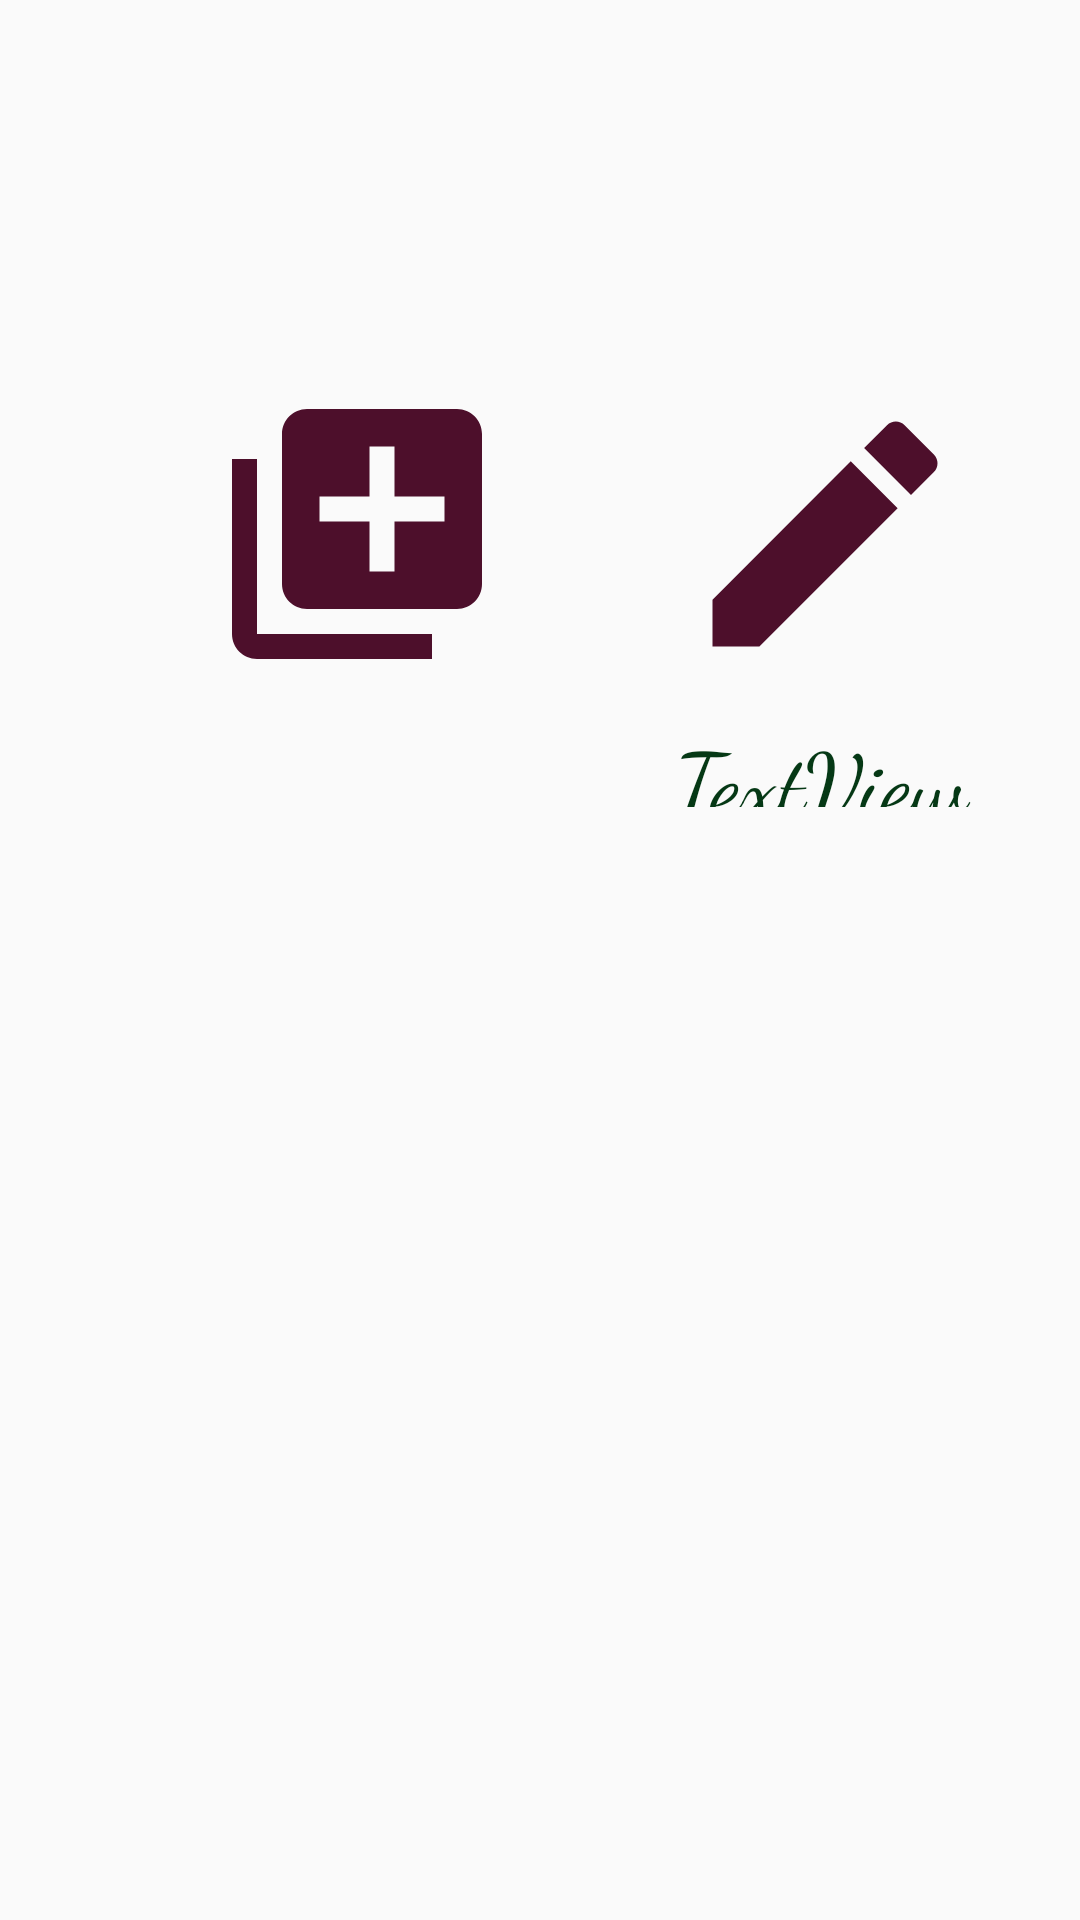

This screen was rendered from an Android layout file. Write that file and the resources it references.
<!-- AndroidManifest.xml: application theme AppTheme -->
<!-- res/layout/postadd_fragment.xml -->
<?xml version="1.0" encoding="utf-8"?>
<RelativeLayout
    xmlns:android="http://schemas.android.com/apk/res/android"
    android:layout_width="match_parent"
    android:layout_height="match_parent">


    <ImageView
        android:id="@+id/post_ads"
        android:layout_width="100dp"
        android:layout_height="100dp"
        android:layout_alignParentLeft="true"
        android:layout_alignParentStart="true"
        android:layout_alignTop="@+id/edit_ads"
        android:layout_marginLeft="69dp"
        android:layout_marginStart="69dp"
        android:src="@drawable/ic_post"
        />

    <TextView
        android:id="@+id/post_textview"
        android:layout_width="100dp"
        android:layout_height="30dp"
        android:layout_alignLeft="@+id/post_ads"
        android:layout_alignStart="@+id/post_ads"
        android:layout_below="@+id/post_ads"
        android:layout_marginTop="11dp"
        android:fontFamily="cursive"
        android:textSize="30dp"
        android:textColor="#053815"/>

    <ImageView
        android:id="@+id/edit_ads"
        android:layout_width="100dp"
        android:layout_height="100dp"
        android:layout_alignParentTop="true"
        android:layout_marginLeft="56dp"
        android:layout_marginStart="56dp"
        android:layout_marginTop="128dp"
        android:layout_toEndOf="@+id/post_ads"
        android:layout_toRightOf="@+id/post_ads"
        android:src="@drawable/ic_edit" />

    <TextView
        android:id="@+id/edit_textview"
        android:layout_width="100dp"
        android:layout_height="30dp"
        android:layout_alignLeft="@+id/edit_ads"
        android:layout_alignStart="@+id/edit_ads"
        android:layout_alignTop="@+id/post_textview"
        android:text="TextView"
        android:fontFamily="cursive"
        android:textSize="30dp"
        android:textColor="#053815"/>


</RelativeLayout>
<!-- resources referenced by this layout -->
<resources>
  <!-- drawable ic_edit (drawable) -->
  <vector xmlns:android="http://schemas.android.com/apk/res/android"
          android:width="50dp"
          android:height="50dp"
          android:viewportWidth="24.0"
          android:viewportHeight="24.0">
      <path
          android:fillColor="#4d0f2b"
          android:pathData="M3,17.25V21h3.75L17.81,9.94l-3.75,-3.75L3,17.25zM20.71,7.04c0.39,-0.39 0.39,-1.02 0,-1.41l-2.34,-2.34c-0.39,-0.39 -1.02,-0.39 -1.41,0l-1.83,1.83 3.75,3.75 1.83,-1.83z"/>
  </vector>
  <!-- drawable ic_post (drawable) -->
  <vector xmlns:android="http://schemas.android.com/apk/res/android"
          android:width="50dp"
          android:height="50dp"
          android:viewportWidth="24.0"
          android:viewportHeight="24.0">
      <path
          android:fillColor="#4d0f2b"
          android:pathData="M4,6L2,6v14c0,1.1 0.9,2 2,2h14v-2L4,20L4,6zM20,2L8,2c-1.1,0 -2,0.9 -2,2v12c0,1.1 0.9,2 2,2h12c1.1,0 2,-0.9 2,-2L22,4c0,-1.1 -0.9,-2 -2,-2zM19,11h-4v4h-2v-4L9,11L9,9h4L13,5h2v4h4v2z"/>
  </vector>
  <style name="AppTheme" parent="Theme.AppCompat.Light.DarkActionBar">
          
          <item name="windowNoTitle">true</item>
          <item name="windowActionBar">false</item>
          <item name="colorPrimary">#fe485a</item>
          <item name="colorPrimaryDark">#2d2a26</item>
          <item name="colorAccent">#000000</item>
      </style>
</resources>
